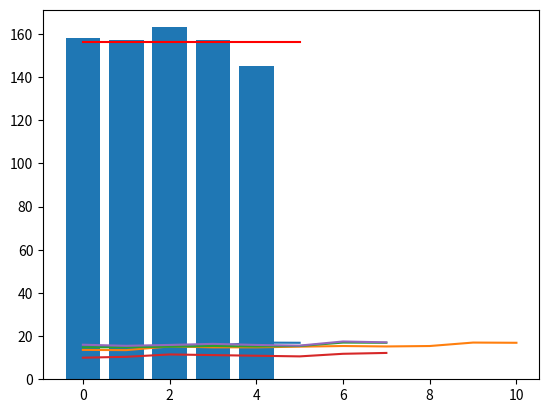

The matplotlib source for this figure:
# 04_リストを使う
'''
リストはデータを順番に並べて管理する
'''

# リストを定義する
print("<リストを定義する>")
'''
リストの定義方法
[要素0, 要素1, 要素2]
'''
tokyo_temps = [15.1, 15.4, 15.2, 15.4, 17.0, 16.9]
# 東京都の平均気温のグラフ
# pip install matplotlib (terminal)
import matplotlib.pyplot as plt
plt.plot(tokyo_temps)
plt.show()

# インデックスを指定して要素を取り出す
print("<インデックスを指定して要素を取り出す>")
'''
リストの要素を取り出す記法
'''
# リスト名[要素のインデックス]
print(tokyo_temps[0])
print(tokyo_temps[5]-tokyo_temps[0])
# インデックスに-1を与えるとリストの一番最後の要素を指定できる
print(tokyo_temps[-1]-tokyo_temps[0])

# リストの連結
print("<リストの連結>")
e_tokyo_temps = [13.6, 13.5, 15.2, 14.8, 14.8]
tokyo_temps2 = e_tokyo_temps + tokyo_temps
print(tokyo_temps2)
plt.plot(tokyo_temps2)
plt.show()

# 要素の置き換え、削除
print("<要素の置き換え、削除>")
mcz = ["れに", "あかり", "かなこ", "しおり", "あやか", "ゆきな"]
print(mcz)
# 置き換え
mcz[5] = "ももか"
print(mcz)
# 削除
del mcz[0]
print(mcz)

# スライスを利用して複数の要素を取り出す
print("<スライスを利用して複数の要素を取り出す>")
'''
スライスの記法
リスト名[最初の要素のインデックス:最後の要素のインデックス+1]
'''
momotamai = mcz[1:3]
print(momotamai)
print(mcz[:2])
print(mcz[1:])

# リストのリスト - 2次元配列
print("<リストのリスト - 2次元配列>")
city_temps = [
[14.8, 14.8, 15.1, 15.4, 15.2, 15.4, 17.0, 16.9],     # 東京
[10.0, 10.4, 11.5, 11.2, 10.9, 10.6, 11.8, 12.2],     # 秋田
[16.0, 15.5, 15.9, 16.4, 15.9, 15.6, 17.5, 17.1]      # 熊本
]
# 秋田市の平均気温リストを表示する
print(city_temps[1])
# 平均気温の比較
print(city_temps[2][7]-city_temps[2][0])

plt.plot(city_temps[0])
plt.plot(city_temps[1])
plt.plot(city_temps[2])
plt.show()

# リストの合計、最大値、最小値
print("<リストの合計、最大値、最小値>")
monk_fish_team = [158, 157, 163, 157, 145]
print(sum(monk_fish_team))
print(max(monk_fish_team))
print(min(monk_fish_team))

# リストの長さを調べる
print("<リストの長さを調べる>")
print(len(monk_fish_team))
monk_sum = sum(monk_fish_team)     # 合計を計算
monk_len = len(monk_fish_team)     # 長さを調べる
monk_mean = monk_sum/monk_len      # 平均を計算
print(monk_mean) 

plt.bar([0, 1, 2, 3, 4], monk_fish_team)
plt.plot([0, len(monk_fish_team)], [monk_mean, monk_mean], color='red')
plt.show()